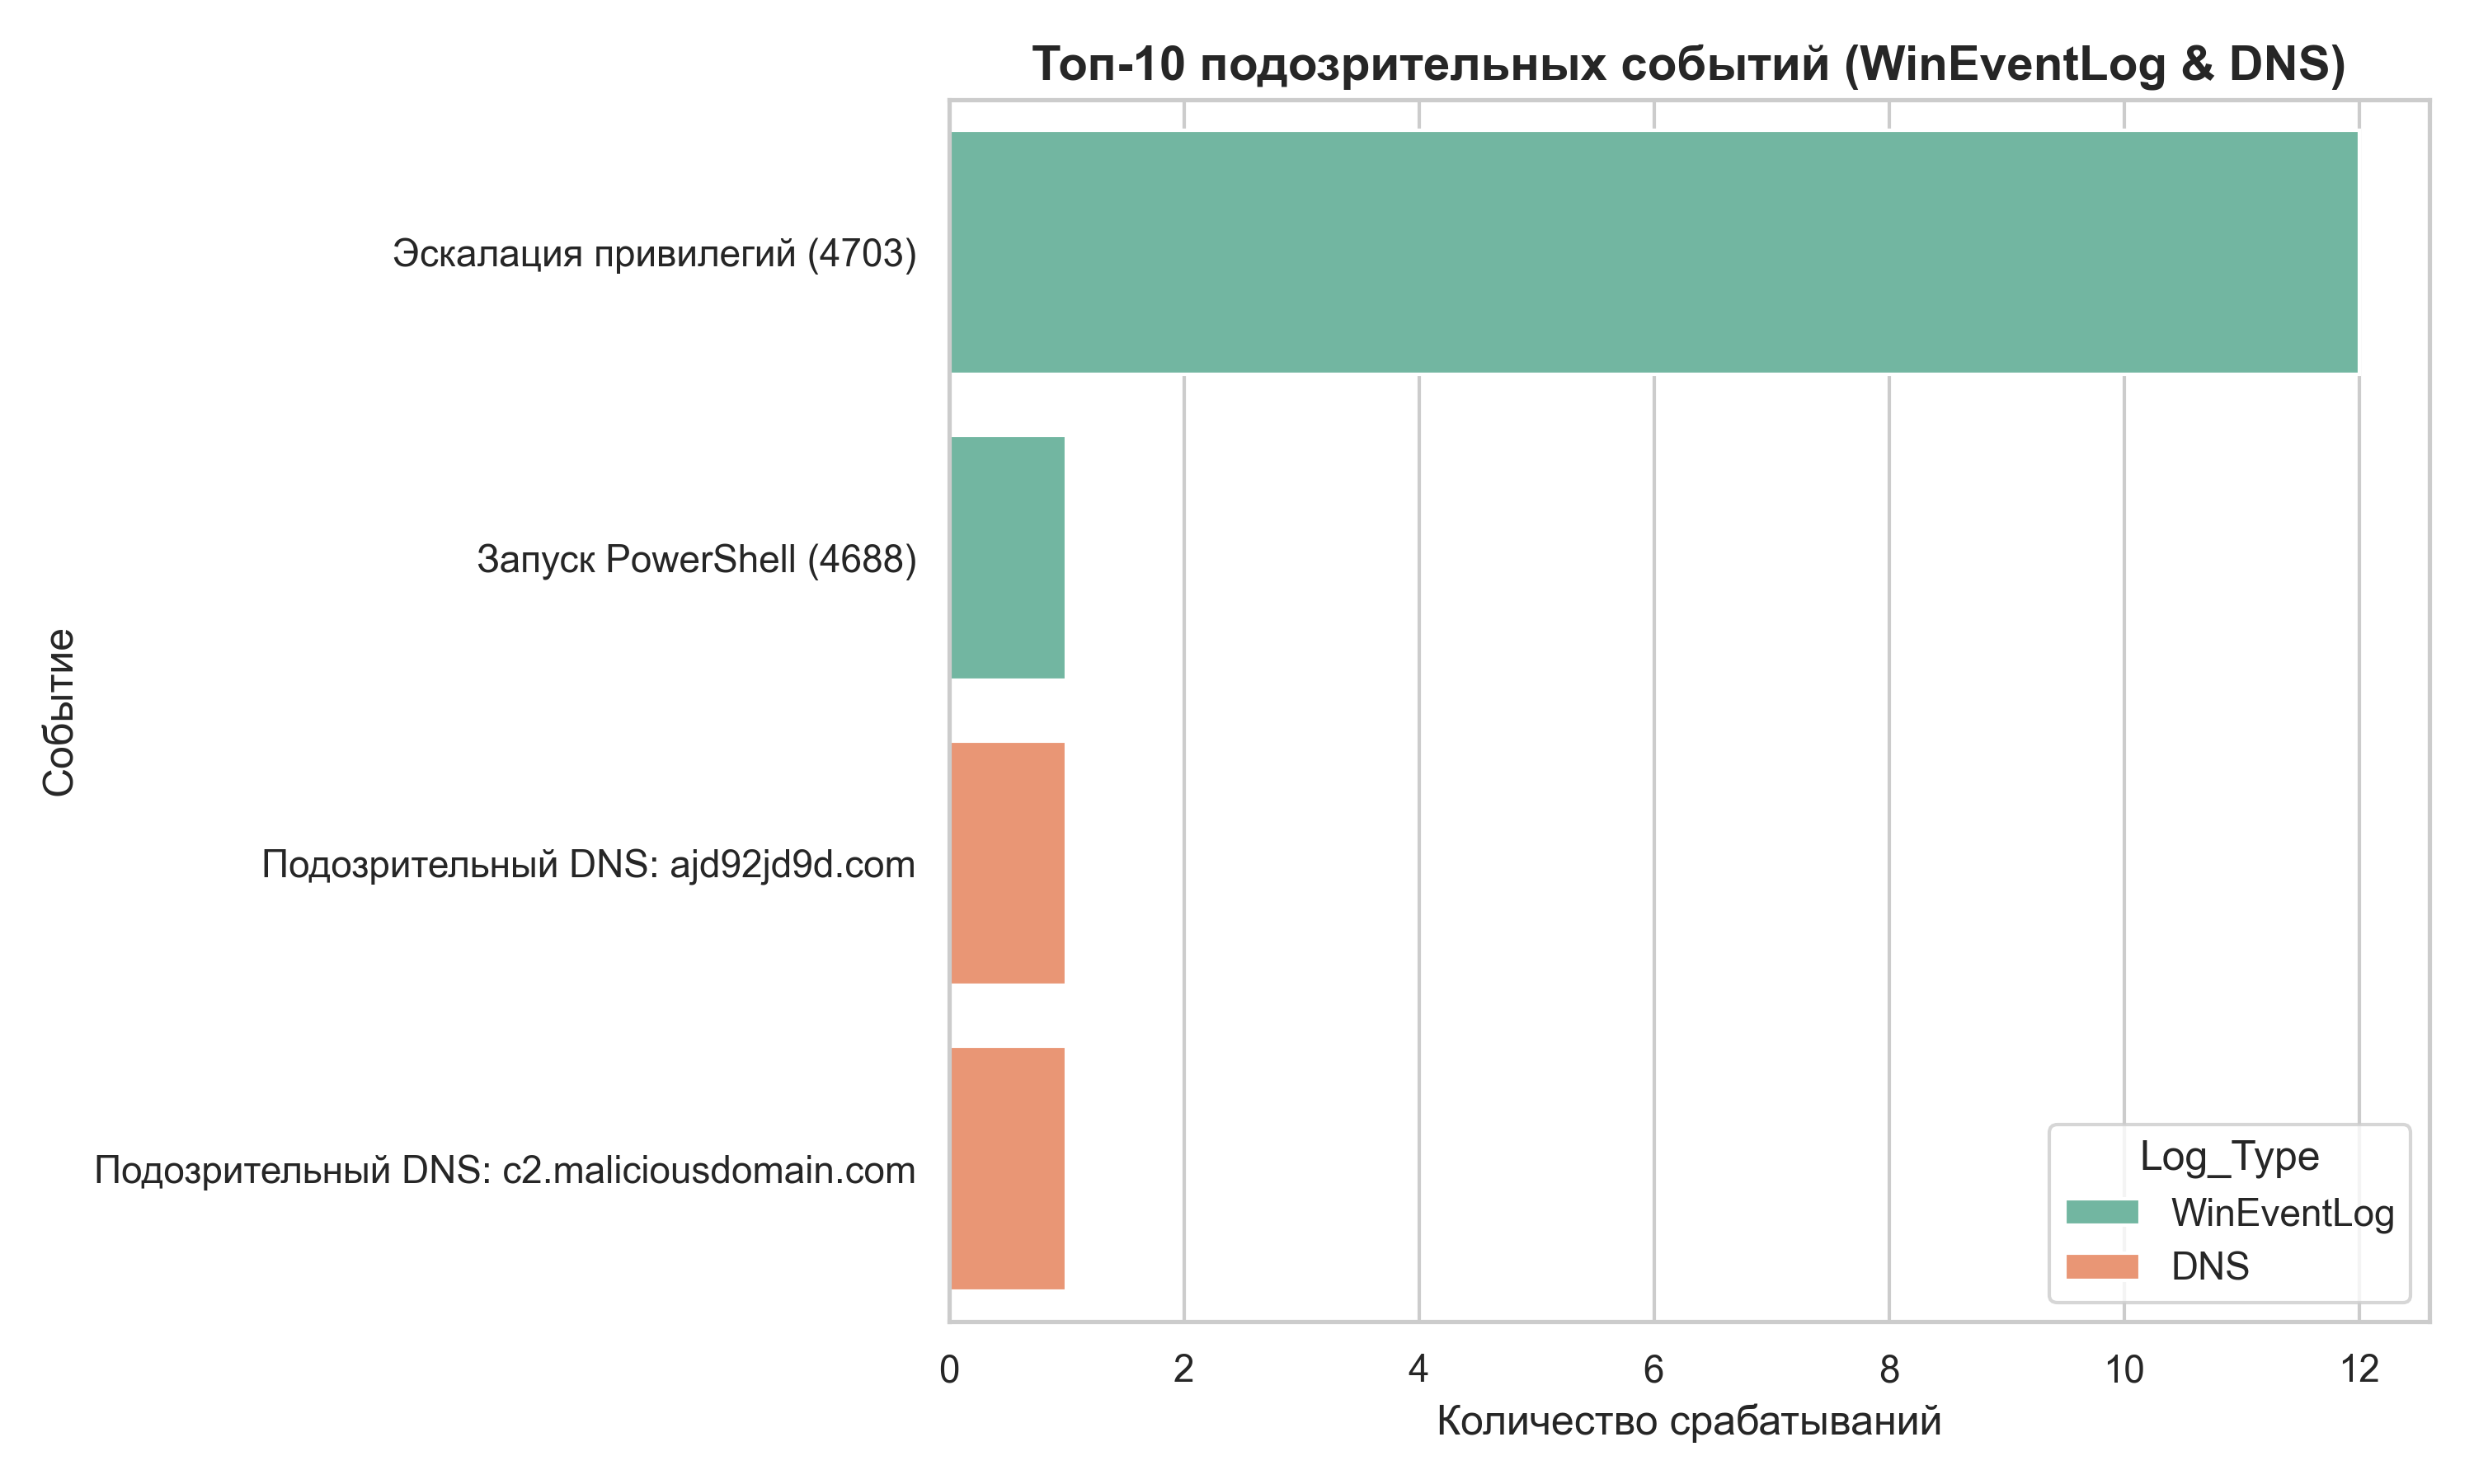

Values plotted in this chart, from the file beside it:
Event, Count, Log_Type
Эскалация привилегий (4703), 12, WinEventLog
Запуск PowerShell (4688), 1, WinEventLog
Подозрительный DNS: ajd92jd9d.com, 1, DNS
Подозрительный DNS: c2.maliciousdomain.c…, 1, DNS
